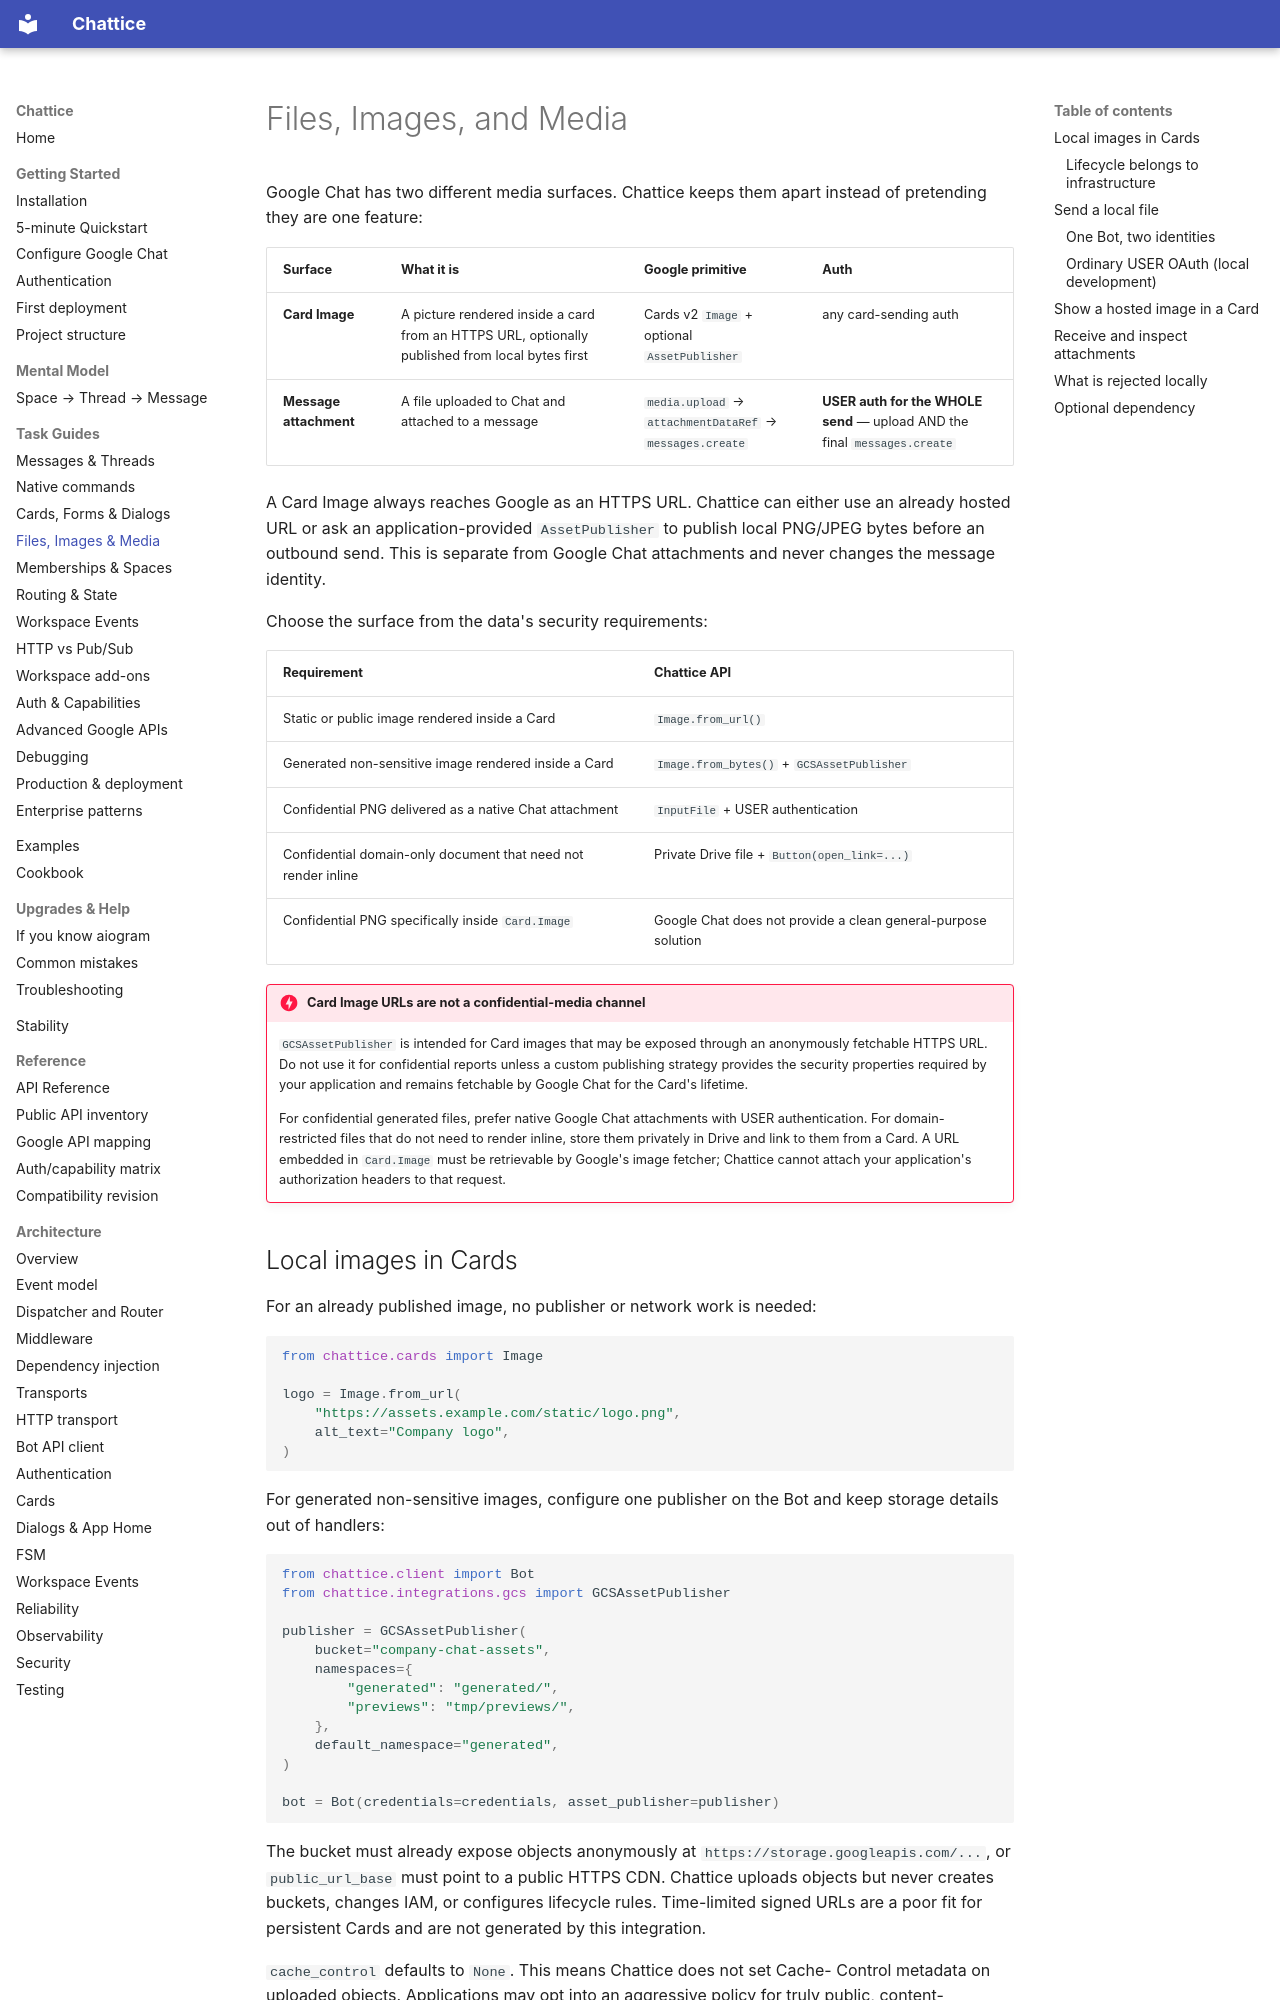

repository: 1whiteysage/chattice · page: guides/files-media/index.html · generator: mkdocs

# Files, Images, and Media

Google Chat has two different media surfaces. Chattice keeps them apart
instead of pretending they are one feature:

| Surface | What it is | Google primitive | Auth |
|---|---|---|---|
| **Card Image** | A picture rendered inside a card from an HTTPS URL, optionally published from local bytes first | Cards v2 `Image` + optional `AssetPublisher` | any card-sending auth |
| **Message attachment** | A file uploaded to Chat and attached to a message | `media.upload` → `attachmentDataRef` → `messages.create` | **USER auth for the WHOLE send** — upload AND the final `messages.create` |

A Card Image always reaches Google as an HTTPS URL. Chattice can either use
an already hosted URL or ask an application-provided `AssetPublisher` to
publish local PNG/JPEG bytes before an outbound send. This is separate from
Google Chat attachments and never changes the message identity.

Choose the surface from the data's security requirements:

| Requirement | Chattice API |
|---|---|
| Static or public image rendered inside a Card | `Image.from_url()` |
| Generated non-sensitive image rendered inside a Card | `Image.from_bytes()` + `GCSAssetPublisher` |
| Confidential PNG delivered as a native Chat attachment | `InputFile` + USER authentication |
| Confidential domain-only document that need not render inline | Private Drive file + `Button(open_link=...)` |
| Confidential PNG specifically inside `Card.Image` | Google Chat does not provide a clean general-purpose solution |

!!! danger "Card Image URLs are not a confidential-media channel"
    `GCSAssetPublisher` is intended for Card images that may be exposed
    through an anonymously fetchable HTTPS URL. Do not use it for
    confidential reports unless a custom publishing strategy provides the
    security properties required by your application and remains fetchable
    by Google Chat for the Card's lifetime.

    For confidential generated files, prefer native Google Chat attachments
    with USER authentication. For domain-restricted files that do not need to
    render inline, store them privately in Drive and link to them from a Card.
    A URL embedded in `Card.Image` must be retrievable by Google's image
    fetcher; Chattice cannot attach your application's authorization headers
    to that request.
